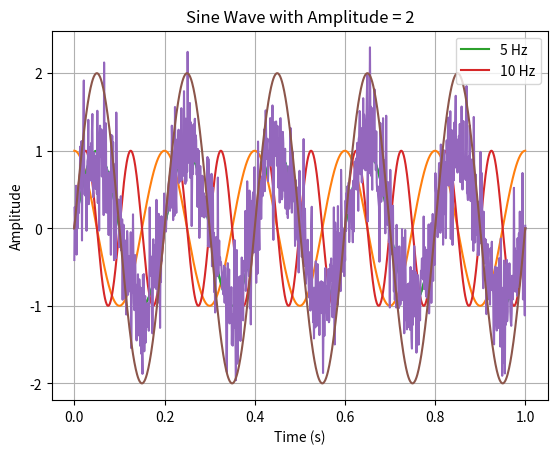

This chart was generated by the following Python code:
import numpy as np
import matplotlib.pyplot as plt

# time vector
t = np.linspace(0, 1, 1000)

# sine wave
f = 5 # Hz frequency
signal = np.sin(2 * np.pi * f * t)

plt.plot(t, signal)
plt.title("Sine Wave - 5 Hz")
plt.xlabel("Time (s)")
plt.ylabel("Amplitude")
plt.grid(True)
plt.show()

# cosine wave
cos_signal = np.cos(2 * np.pi * f * t)

plt.plot(t, cos_signal)
plt.title("Cosine Wave - 5 Hz")
plt.xlabel("Time (s)")
plt.ylabel("Amplitude")
plt.grid(True)
plt.show()

# compare both
signal_5 = np.sin(2 * np.pi * 5 * t)
signal_10 = np.sin(2 * np.pi * 10 * t)
plt.plot(t, signal_5, label="5 Hz")
plt.plot(t, signal_10, label="10 Hz")
plt.legend()
plt.grid(True)
plt.show()

# add noise 
noise = 0.4 * np.random.randn(len(t))
noisy_signal = signal + noise
plt.plot(t, noisy_signal)
plt.title("Noisy Sine Wave")
plt.xlabel("Time (s)")
plt.ylabel("Amplitude")
plt.grid(True)
plt.show()

# sine wave with different amplitude
A = 2
amp_signal = A * np.sin(2 * np.pi * f * t)
plt.plot(t, amp_signal)
plt.title("Sine Wave with Amplitude = 2")
plt.xlabel("Time (s)")
plt.ylabel("Amplitude")
plt.grid(True)
plt.show()